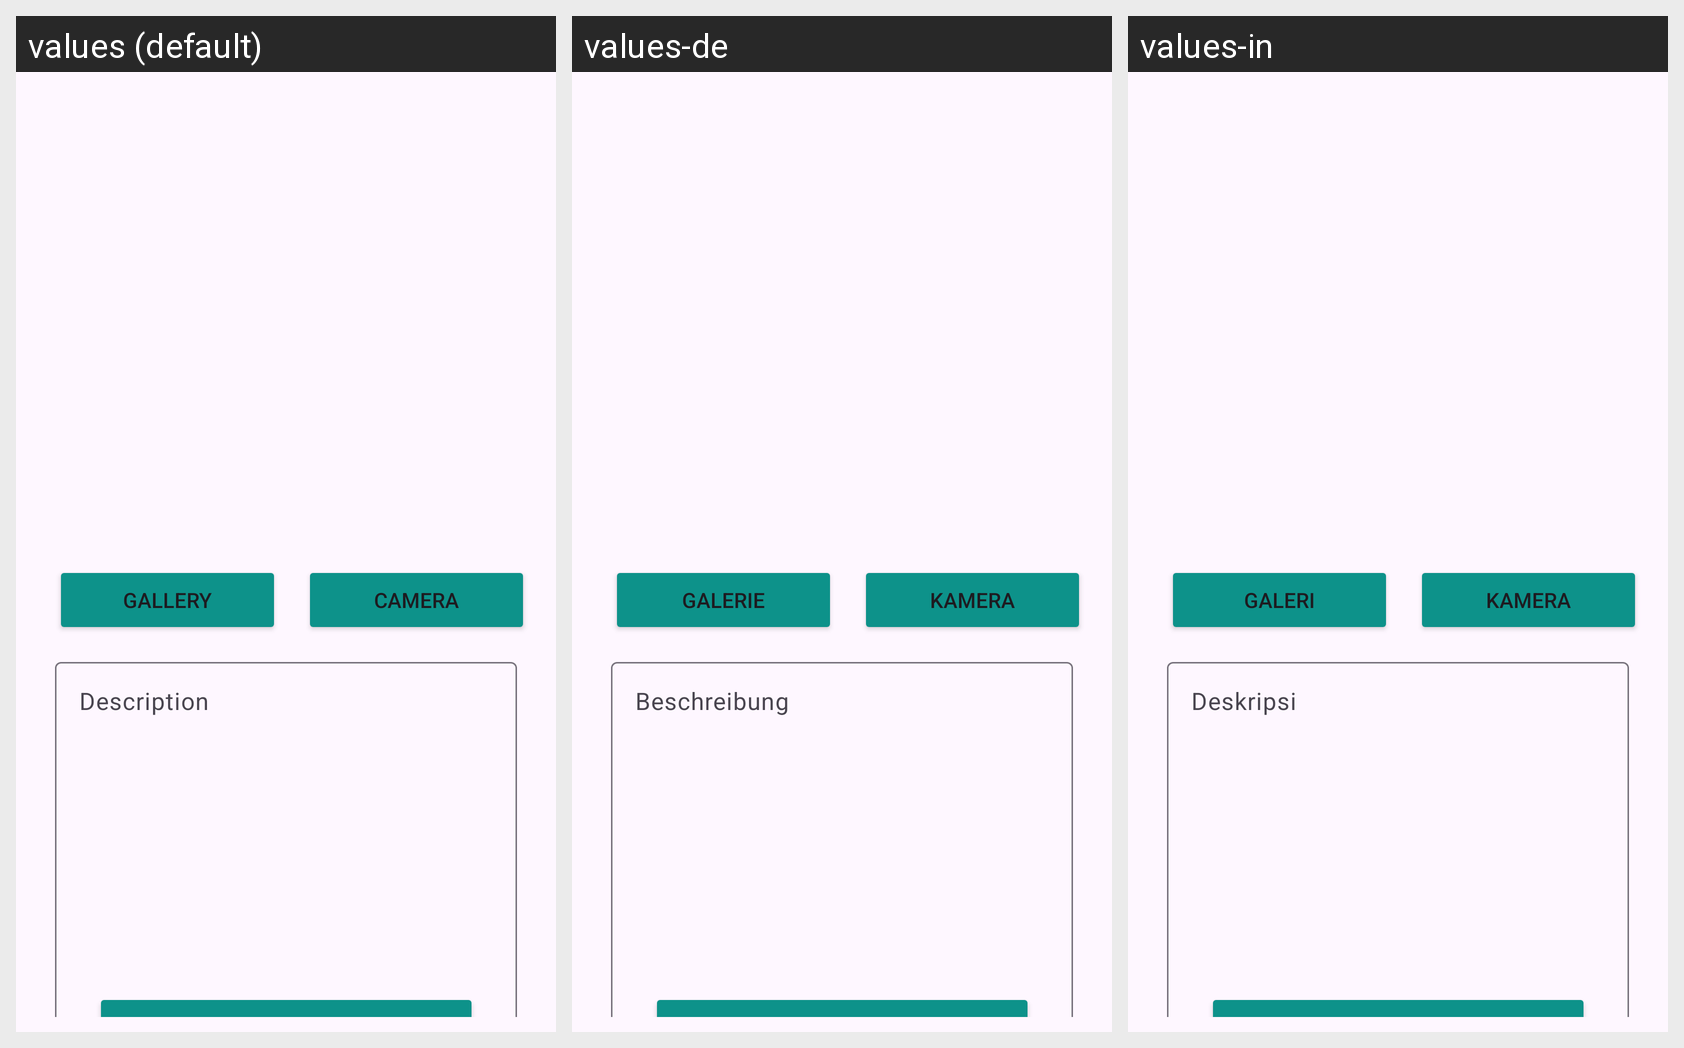

Translations of the strings shown on this Android screen, per locale in the grid:
Android screen res/layout/activity_upload.xml rendered under 3 locales, left to right: values (default), values-de, values-in. Device: Nexus 5 (rendered at 1080×1920; each locale shown at half size, 540×960, under a caption strip naming it); theme Theme.StoryApp.
Strings drawn on this screen, with the default value and each locale's value (text and hints the layout hard-codes appear in the picture but are not listed):

description
  values: Description
  values-de: Beschreibung
  values-in: Deskripsi

camera
  values: Camera
  values-de: Kamera
  values-in: Kamera

gallery
  values: Gallery
  values-de: Galerie
  values-in: Galeri

upload
  values: Upload
  values-de: Hochladen
  values-in: Unggah
